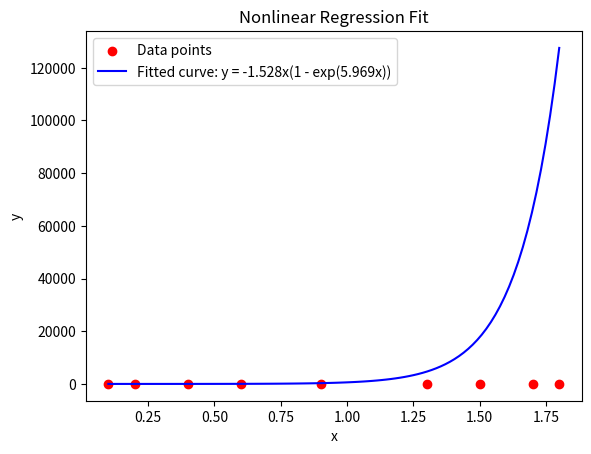

The matplotlib source for this figure:
import numpy as np
import matplotlib.pyplot as plt

# Data points
x_data = np.array([0.1, 0.2, 0.4, 0.6, 0.9, 1.3, 1.5, 1.7, 1.8])
y_data = np.array([0.75, 1.25, 1.45, 1.25, 0.85, 0.55, 0.35, 0.28, 0.18])

# Model function
def model(x, alpha, beta):
    return alpha * x * (1 - np.exp(beta * x))

def compute_jacobian(x, alpha, beta):
    df_dalpha = x * (1 - np.exp(beta * x))
    df_dbeta = alpha * x**2 * np.exp(beta * x)
    return np.vstack((df_dalpha, df_dbeta)).T

# Residual vector D
def compute_residuals(x, y, alpha, beta):
    return y - model(x, alpha, beta)

# Jacobi method for solving Ax = b
def jacobi(A, b, tol=1e-6, max_iter=100):
    n = len(b)
    x = np.zeros_like(b)
    for it in range(max_iter):
        x_new = np.zeros_like(x)
        for i in range(n):
            s = sum(A[i, j] * x[j] for j in range(n) if j != i)
            x_new[i] = (b[i] - s) / A[i, i]
        if np.linalg.norm(x_new - x, ord=np.inf) < tol:
            return x_new
        x = x_new
    return x

# Nonlinear regression using Gauss-Newton style iterations
def nonlinear_fit(x, y, alpha_init, beta_init, iterations=10):
    alpha, beta = alpha_init, beta_init

    for i in range(iterations):
        D = compute_residuals(x, y, alpha, beta)
        Z = compute_jacobian(x, alpha, beta)
        ZT_Z = Z.T @ Z
        ZT_D = Z.T @ D

        delta = jacobi(ZT_Z, ZT_D)

        alpha += delta[0]
        beta += delta[1]

    return alpha, beta

# Initial guesses
alpha0 = 1.0
beta0 = -1.0

# Run the fitting
alpha_est, beta_est = nonlinear_fit(x_data, y_data, alpha0, beta0)
print(f"\nEstimated parameters:\n  α4 = {alpha_est:.5f}\n  β4 = {beta_est:.5f}")

# Plot the results
x_plot = np.linspace(min(x_data), max(x_data), 100)
y_plot = model(x_plot, alpha_est, beta_est)

plt.scatter(x_data, y_data, color='red', label='Data points')
plt.plot(x_plot, y_plot, color='blue', label=f'Fitted curve: y = {alpha_est:.3f}x(1 - exp({beta_est:.3f}x))')
plt.xlabel('x')
plt.ylabel('y')
plt.title('Nonlinear Regression Fit')
plt.legend()
plt.show()
